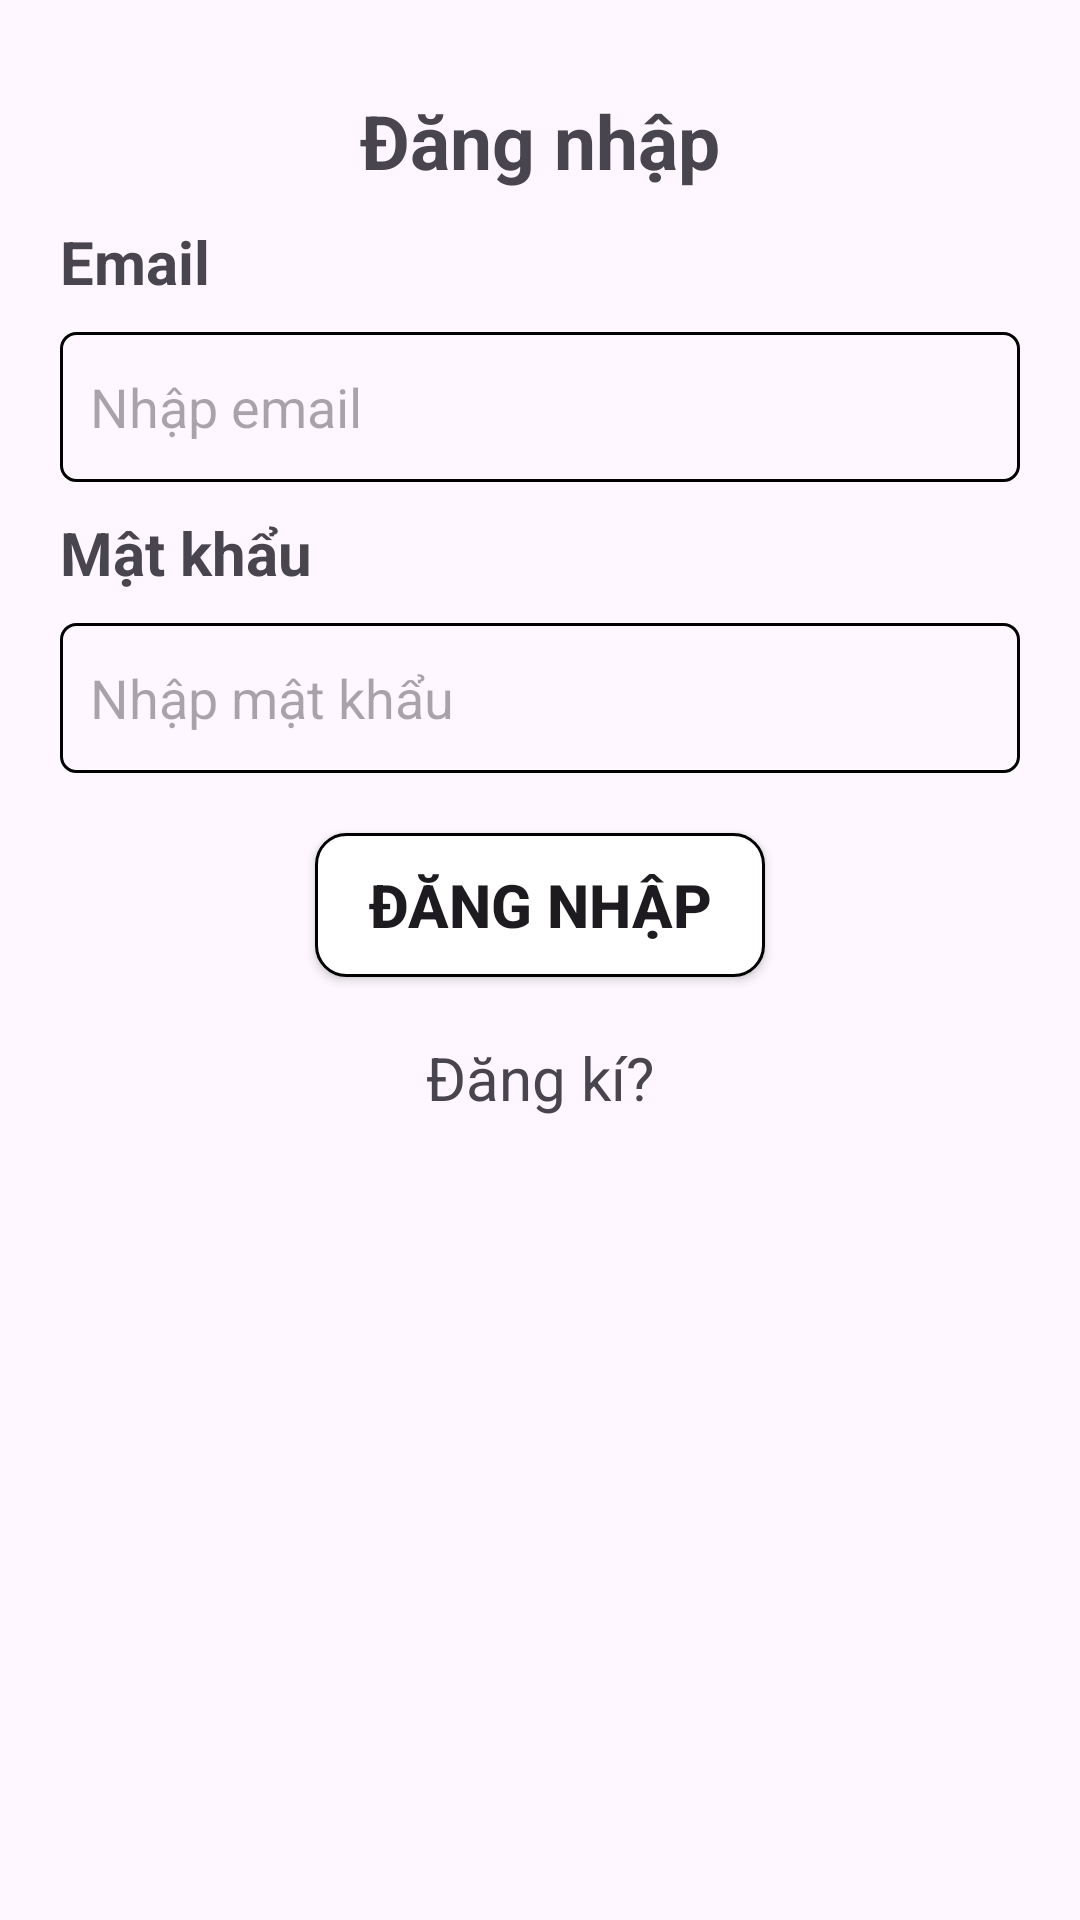

The Android layout XML behind this screen, and the referenced resources:
<!-- AndroidManifest.xml: application theme Theme.GamingGearMobile -->
<!-- res/layout/activity_dang_nhap.xml -->
<?xml version="1.0" encoding="utf-8"?>
<ScrollView
    xmlns:app="http://schemas.android.com/apk/res-auto"
    xmlns:tools="http://schemas.android.com/tools"
    xmlns:android="http://schemas.android.com/apk/res/android"
    android:id="@+id/main"
    android:layout_width="match_parent"
    android:layout_height="match_parent"
    tools:context="ui.DangNhapActivity"
    >

    <androidx.constraintlayout.widget.ConstraintLayout
        android:layout_width="match_parent"
        android:layout_height="match_parent"
        android:layout_margin="10dp"
        >

        <TextView
            android:layout_width="wrap_content"
            android:layout_height="wrap_content"
            android:text="Đăng nhập"
            android:textSize="25sp"
            android:textStyle="bold"
            android:id="@+id/tvlogin"
            app:layout_constraintEnd_toEndOf="parent"
            android:layout_marginTop="20dp"
            app:layout_constraintStart_toStartOf="parent"
            app:layout_constraintTop_toTopOf="parent"
            />

        <TextView
            android:id="@+id/tvemail"
            android:layout_width="wrap_content"
            android:layout_height="wrap_content"
            android:text="Email"
            android:textSize="20sp"
            android:textStyle="bold"
            app:layout_constraintStart_toStartOf="parent"
            app:layout_constraintTop_toBottomOf="@+id/tvlogin"
            android:layout_marginTop="10dp"
            android:layout_marginStart="10dp"
            />

        <EditText
            android:layout_width="match_parent"
            android:layout_height="50dp"
            app:layout_constraintTop_toBottomOf="@+id/tvemail"
            app:layout_constraintStart_toStartOf="parent"
            android:layout_marginTop="10dp"
            android:id="@+id/etemail"
            android:hint="Nhập email"
            android:layout_marginStart="10dp"
            android:layout_marginEnd="10dp"
            android:padding="10dp"
            android:background="@drawable/editext"
            android:inputType="textEmailAddress"
            />

        <TextView
            android:id="@+id/tvpassword"
            android:layout_width="wrap_content"
            android:layout_height="wrap_content"
            android:text="Mật khẩu"
            android:textSize="20sp"
            android:textStyle="bold"
            app:layout_constraintStart_toStartOf="parent"
            app:layout_constraintTop_toBottomOf="@+id/etemail"
            android:layout_marginTop="10dp"
            android:layout_marginStart="10dp"
            />

        <EditText
            android:layout_width="match_parent"
            android:layout_height="50dp"
            app:layout_constraintTop_toBottomOf="@+id/tvpassword"
            app:layout_constraintStart_toStartOf="parent"
            android:layout_marginTop="10dp"
            android:id="@+id/etpassword"
            android:hint="Nhập mật khẩu"
            android:layout_marginStart="10dp"
            android:layout_marginEnd="10dp"
            android:padding="10dp"
            android:background="@drawable/editext"
            android:inputType="textPassword"
            />

        <androidx.appcompat.widget.AppCompatButton
            android:layout_width="150dp"
            android:layout_height="wrap_content"
            android:id="@+id/btnsignin"
            android:text="Đăng nhập"
            android:textSize="20sp"
            android:textStyle="bold"
            app:layout_constraintTop_toBottomOf="@+id/etpassword"
            app:layout_constraintStart_toStartOf="parent"
            app:layout_constraintEnd_toEndOf="parent"
            android:layout_marginTop="20dp"
            android:layout_marginStart="10dp"
            android:layout_marginEnd="10dp"
            android:background="@drawable/button"
            />

        <TextView
            android:text="Đăng kí?"
            android:id="@+id/textButtonSignUp"
            android:layout_width="wrap_content"
            android:layout_height="wrap_content"
            app:layout_constraintTop_toBottomOf="@+id/btnsignin"
            app:layout_constraintStart_toStartOf="parent"
            app:layout_constraintEnd_toEndOf="parent"
            android:layout_marginTop="20dp"
            android:textSize="20sp"
            android:clickable="true"
            android:focusable="true" />

    </androidx.constraintlayout.widget.ConstraintLayout>
</ScrollView>
<!-- resources referenced by this layout -->
<resources>
  <!-- drawable button (drawable) -->
  <?xml version="1.0" encoding="utf-8"?>
  <shape
      android:shape="rectangle"
      xmlns:android="http://schemas.android.com/apk/res/android">
  
      <solid android:color="@color/white" />
      <corners android:radius="10dp" />
      <stroke
          android:width="1dp"
          android:color="@color/black" />
  
  
  </shape>
  <!-- drawable editext (drawable) -->
  <?xml version="1.0" encoding="utf-8"?>
  <shape
      xmlns:android="http://schemas.android.com/apk/res/android">
  
      <stroke
          android:width="1dp"
          android:color="#000000"
          />
  
      <corners
          android:radius="5dp"
          />
  
  </shape>
  <style name="Theme.GamingGearMobile" parent="Base.Theme.GamingGearMobile" />
  <color name="white">#FFFFFFFF</color>
  <color name="black">#FF000000</color>
  <style name="Base.Theme.GamingGearMobile" parent="Theme.Material3.DayNight.NoActionBar">
          
          
      </style>
</resources>
